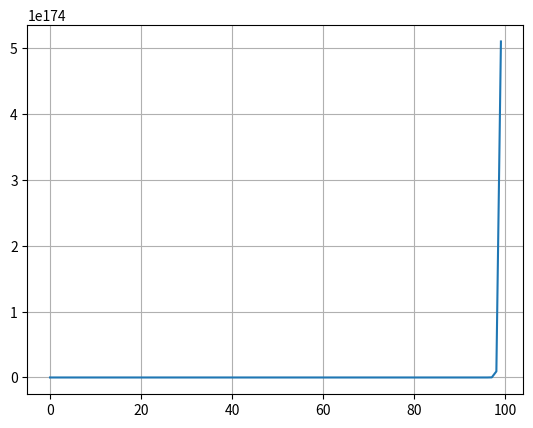

Recreate this plot in Python.
#!-*-coding:utf-8-*-
import sys
import numpy as np
import matplotlib.pyplot as plt
from matplotlib.animation import ArtistAnimation as ani

def error( y_hat , t ):
    return 0.5*np.sum( ( y_hat - t ) **2  )

def learning( X , t , save=False , eta=0.005 , epoch=100 ):
    global w
    e_array = []
    figs = []
    fig , ax = plt.subplots()
    #plt.plot( a , c , "o" )
    for i in range( epoch ):
        y_hat = np.dot( X , w )
        #im = ax.plot( a , y_hat )
        #figs.append( im )
        E = error( y_hat , t )
        print( E )
        e_array.append(E)
        grad = np.dot( np.dot( X.T , X ) , w ) - np.dot( X.T , t )
        w -= eta*grad

    """
    animation = ani( fig , figs , interval=1000 )
    if save:
        animation.save("anim.gif" , writer="imagemagick")
    else:
        plt.show()
    """

    return e_array


################################
#           初期化              #
################################
r = 0.7
eta = 0.001
epoch = 100
a = np.random.randn(1000,1)
b = np.random.randn(1000,1)
c = r*a + np.sqrt( 1 - r**2 ) * b
X = np.concatenate([ a , c ],1)

################################
#      　  modelの定義           #
################################
w = np.random.randn(2,1)
t = a*r

e_array = learning( X=X , t=t , save=False)
plt.grid()
plt.plot( np.arange( 0 , len(e_array) , 1 ) , e_array )
plt.show()
